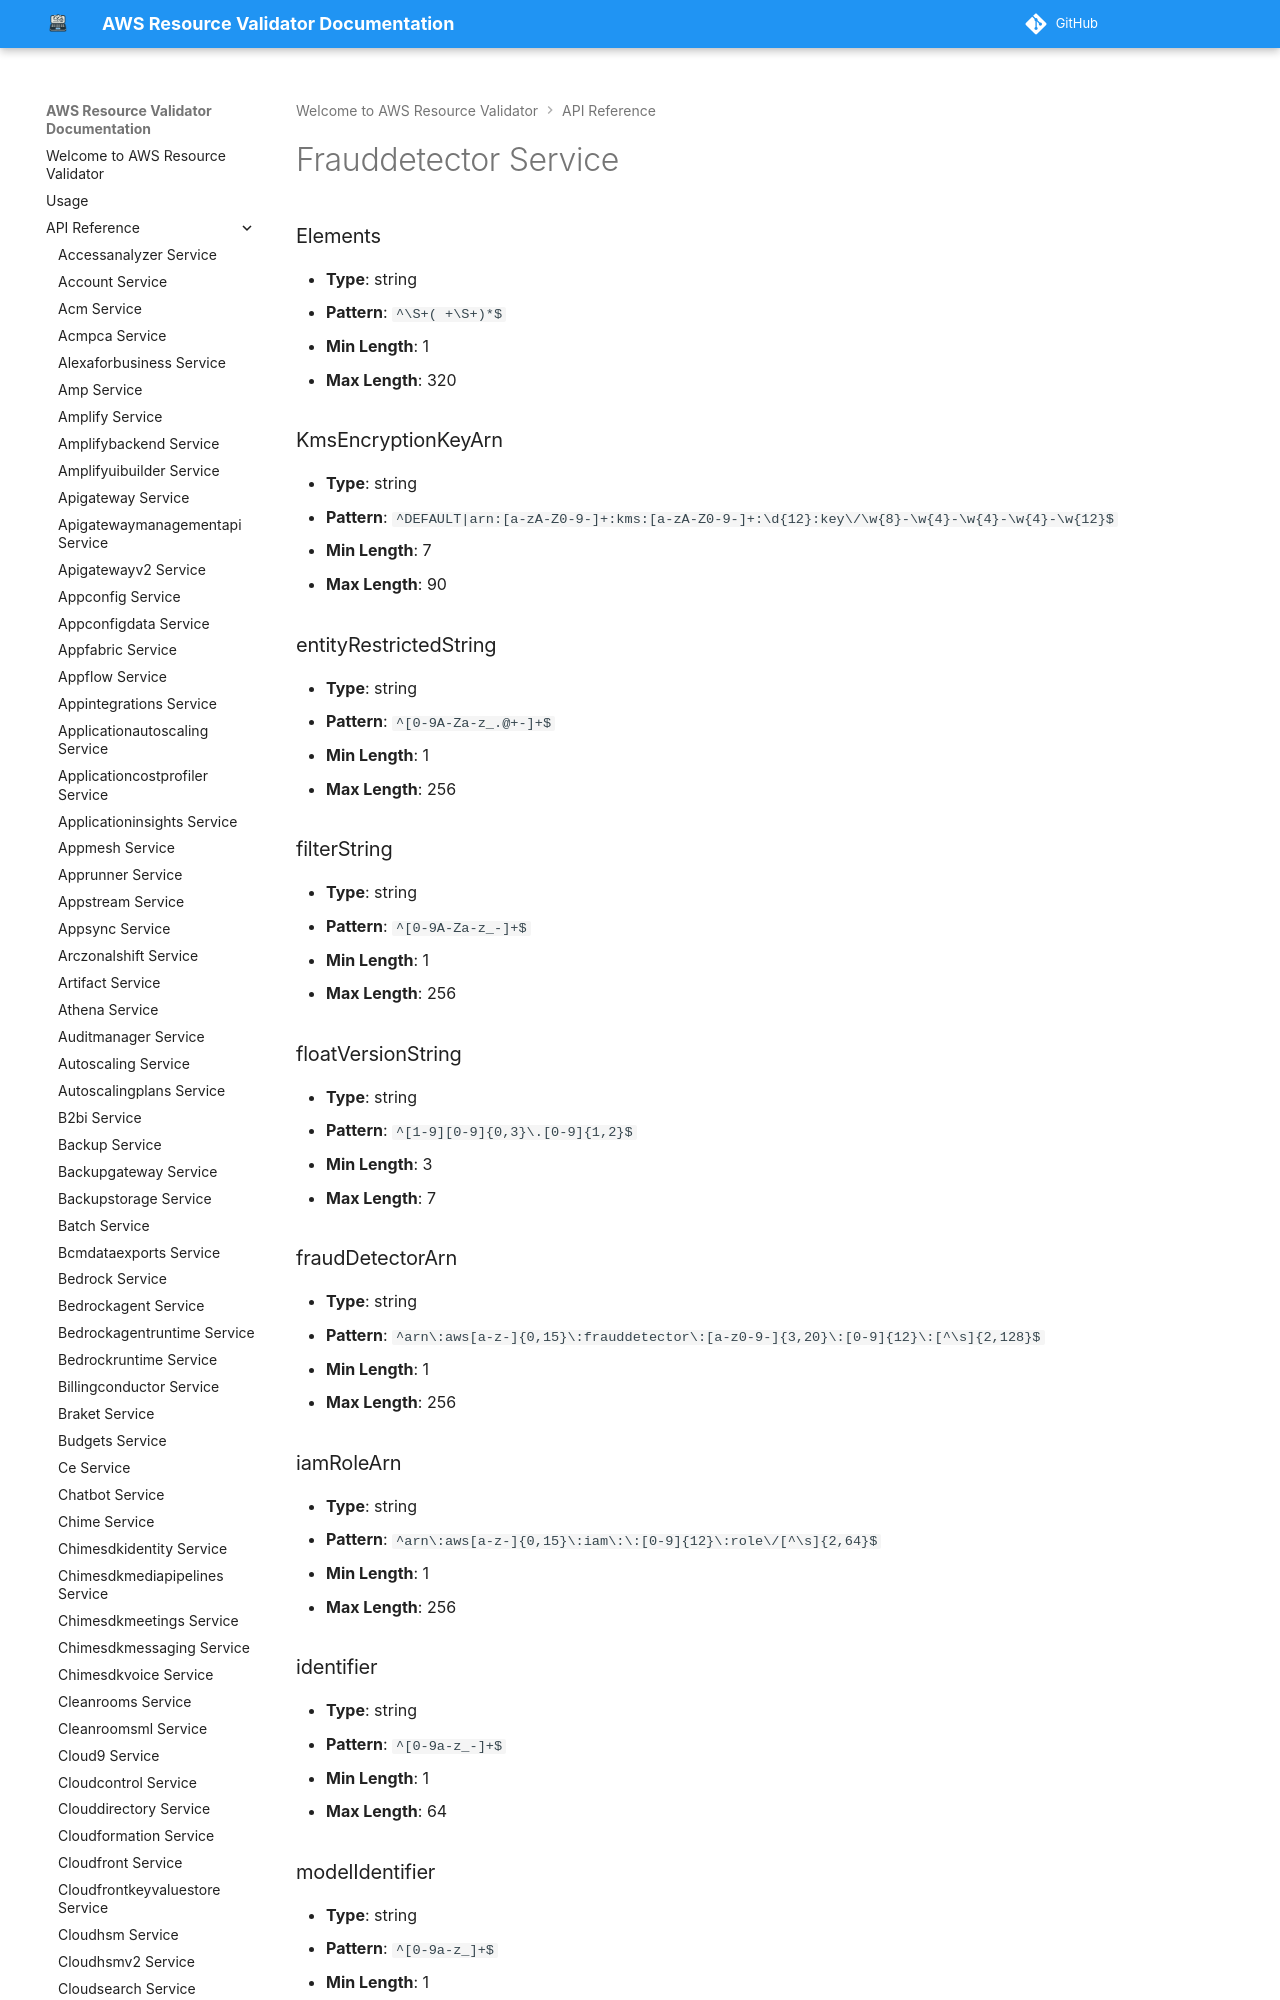

repository: CoreOxide/aws_resource_validator · page: api/frauddetector/index.html · generator: mkdocs

# Frauddetector Service

### Elements
- **Type**: string
- **Pattern**: `^\S+( +\S+)*$`
- **Min Length**: 1
- **Max Length**: 320

### KmsEncryptionKeyArn
- **Type**: string
- **Pattern**: `^DEFAULT|arn:[a-zA-Z0-9-]+:kms:[a-zA-Z0-9-]+:\d{12}:key\/\w{8}-\w{4}-\w{4}-\w{4}-\w{12}$`
- **Min Length**: 7
- **Max Length**: 90
